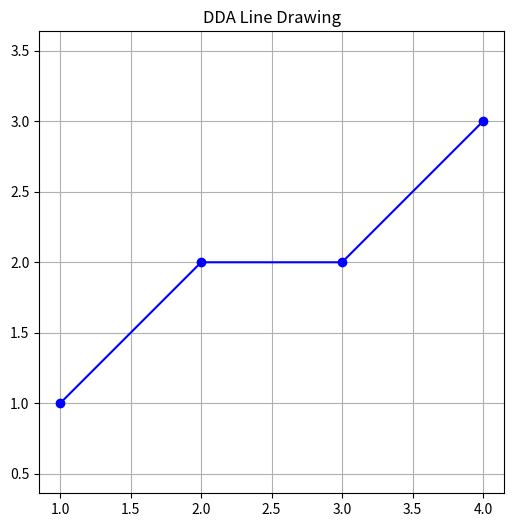
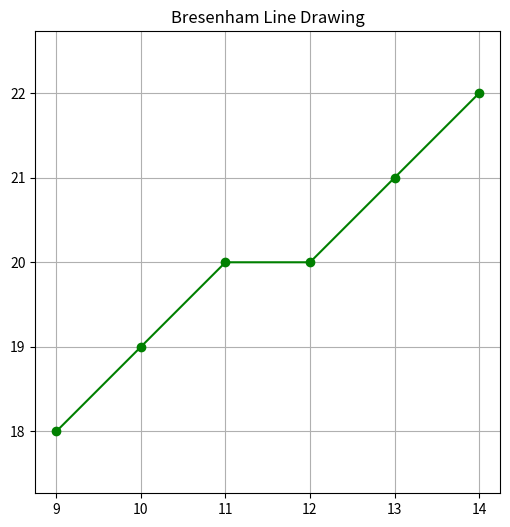
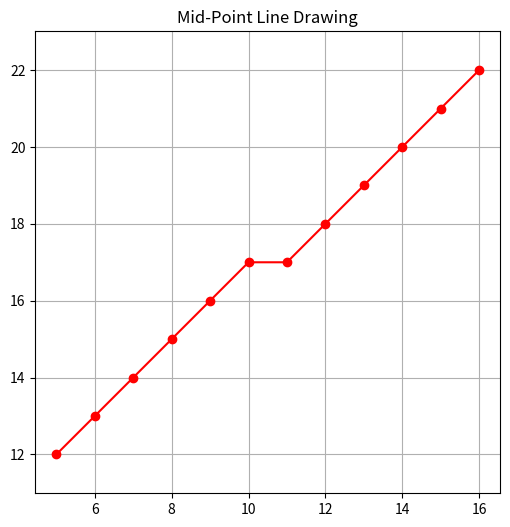
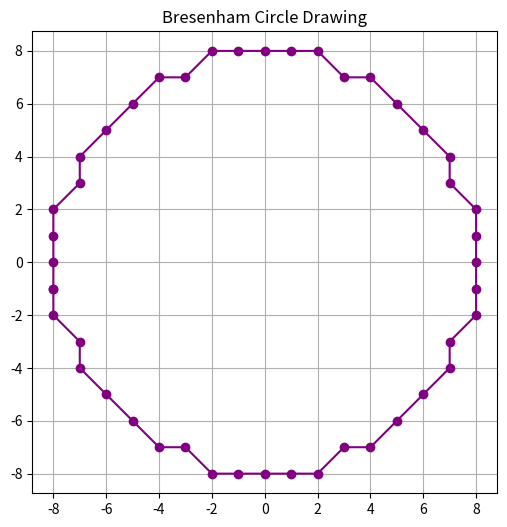
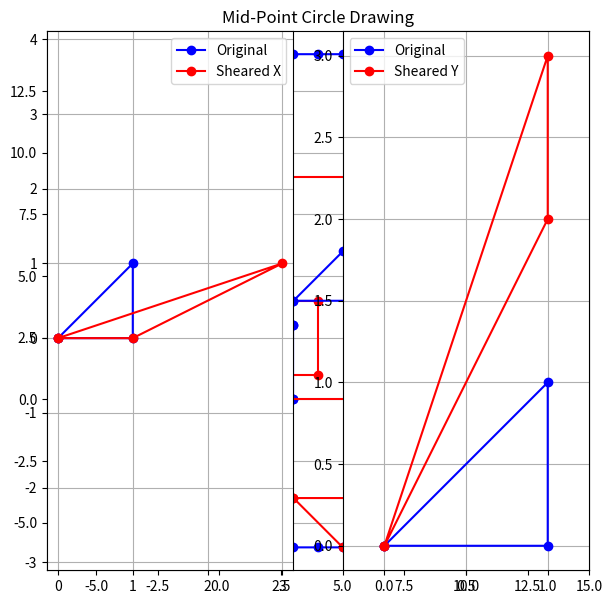

The matplotlib source for these figures, in order:
# -*- coding: utf-8 -*-
"""Untitled2.ipynb

Automatically generated by Colab.

Original file is located at
    https://colab.research.google.com/<link-removed>
"""

import matplotlib.pyplot as plt

def dda(x1, y1, x2, y2):
    points = []
    dx = x2 - x1
    dy = y2 - y1
    steps = int(max(abs(dx), abs(dy)))
    x_inc = dx / steps
    y_inc = dy / steps
    x, y = x1, y1
    for _ in range(steps + 1):
        points.append((round(x), round(y)))
        x += x_inc
        y += y_inc
    return points

x1, y1 = 1, 1
x2, y2 = 4, 3
points = dda(x1, y1, x2, y2)
print("Calculated Points (DDA):", points)

plt.figure(figsize=(6,6))
x_vals = [p[0] for p in points]
y_vals = [p[1] for p in points]
plt.plot(x_vals, y_vals, marker='o', color='blue')
plt.title("DDA Line Drawing")
plt.grid(True)
plt.axis('equal')
plt.show()

import matplotlib.pyplot as plt

def bresenham(x1, y1, x2, y2):
    points = []
    dx = abs(x2 - x1)
    dy = abs(y2 - y1)
    sx = 1 if x2 > x1 else -1
    sy = 1 if y2 > y1 else -1
    err = dx - dy
    while True:
        points.append((x1, y1))
        if x1 == x2 and y1 == y2:
            break
        e2 = 2 * err
        if e2 > -dy:
            err -= dy
            x1 += sx
        if e2 < dx:
            err += dx
            y1 += sy
    return points

points = bresenham(9, 18, 14, 22)
print("Calculated Points (Bresenham):", points)

plt.figure(figsize=(6,6))
x_vals = [p[0] for p in points]
y_vals = [p[1] for p in points]
plt.plot(x_vals, y_vals, marker='o', color='green')
plt.title("Bresenham Line Drawing")
plt.grid(True)
plt.axis('equal')
plt.show()

import matplotlib.pyplot as plt

def midpoint_line(x1, y1, x2, y2):
    points = []
    dx = x2 - x1
    dy = y2 - y1
    d = dy - (dx / 2)
    x, y = x1, y1
    points.append((x, y))
    while x < x2:
        x += 1
        if d < 0:
            d = d + dy
        else:
            d = d + (dy - dx)
            y += 1
        points.append((x, y))
    return points

points = midpoint_line(5, 12, 16, 22)
print("Calculated Points (Mid-Point Line):", points)

plt.figure(figsize=(6,6))
x_vals = [p[0] for p in points]
y_vals = [p[1] for p in points]
plt.plot(x_vals, y_vals, marker='o', color='red')
plt.title("Mid-Point Line Drawing")
plt.grid(True)
plt.axis('equal')
plt.show()

import matplotlib.pyplot as plt
import math

def bresenham_circle(xc, yc, r):
    points = []
    x, y = 0, r
    d = 3 - 2 * r
    def plot_circle_points(xc, yc, x, y):
        pts = [(xc+x,yc+y),(xc-x,yc+y),(xc+x,yc-y),(xc-x,yc-y),
               (xc+y,yc+x),(xc-y,yc+x),(xc+y,yc-x),(xc-y,yc-x)]
        for p in pts:
            if p not in points:
                points.append(p)
    while x <= y:
        plot_circle_points(xc, yc, x, y)
        if d < 0:
            d += 4*x + 6
        else:
            d += 4*(x-y) + 10
            y -= 1
        x += 1
    return points

points = bresenham_circle(0, 0, 8)
print("Bresenham Circle Points:", points[:10], "...")

points_sorted = sorted(points, key=lambda p: math.atan2(p[1], p[0]))
x_vals = [p[0] for p in points_sorted] + [points_sorted[0][0]]
y_vals = [p[1] for p in points_sorted] + [points_sorted[0][1]]
plt.figure(figsize=(6,6))
plt.plot(x_vals, y_vals, marker='o', color='purple')
plt.title("Bresenham Circle Drawing")
plt.axis('equal')
plt.grid(True)
plt.show()

import matplotlib.pyplot as plt
import math

def midpoint_circle(xc, yc, r):
    points = []
    x, y = 0, r
    p = 1 - r
    def plot_circle_points(xc, yc, x, y):
        pts = [(xc+x,yc+y),(xc-x,yc+y),(xc+x,yc-y),(xc-x,yc-y),
               (xc+y,yc+x),(xc-y,yc+x),(xc+y,yc-x),(xc-y,yc-x)]
        for pt in pts:
            if pt not in points:
                points.append(pt)
    while x <= y:
        plot_circle_points(xc, yc, x, y)
        if p < 0:
            p += 2*x + 3
        else:
            p += 2*(x-y) + 5
            y -= 1
        x += 1
    return points

points = midpoint_circle(4, 4, 10)
print("Mid-Point Circle Points:", points[:10], "...")

points_sorted = sorted(points, key=lambda p: math.atan2(p[1]-4, p[0]-4))
x_vals = [p[0] for p in points_sorted] + [points_sorted[0][0]]
y_vals = [p[1] for p in points_sorted] + [points_sorted[0][1]]
plt.figure(figsize=(7,7))
plt.plot(x_vals, y_vals, marker='o', color='blue')
plt.title("Mid-Point Circle Drawing")
plt.axis('equal')
plt.grid(True)
plt.show()

import matplotlib.pyplot as plt

A=(0,3); B=(3,3); C=(3,0); D=(0,0)
tx, ty = 1, 1
A_new=(A[0]+tx,A[1]+ty)
B_new=(B[0]+tx,B[1]+ty)
C_new=(C[0]+tx,C[1]+ty)
D_new=(D[0]+tx,D[1]+ty)

print("New coordinates after translation:")
print(A_new,B_new,C_new,D_new)

orig_x=[A[0],B[0],C[0],D[0],A[0]]
orig_y=[A[1],B[1],C[1],D[1],A[1]]
new_x=[A_new[0],B_new[0],C_new[0],D_new[0],A_new[0]]
new_y=[A_new[1],B_new[1],C_new[1],D_new[1],A_new[1]]
plt.plot(orig_x,orig_y,'b-o',label='Original')
plt.plot(new_x,new_y,'r-o',label='Translated')
plt.legend(); plt.grid(True); plt.axis('equal')
plt.show()

import matplotlib.pyplot as plt

A=(0,3); B=(3,3); C=(3,0); D=(0,0)
sx, sy = 2, 3
A_new=(A[0]*sx,A[1]*sy)
B_new=(B[0]*sx,B[1]*sy)
C_new=(C[0]*sx,C[1]*sy)
D_new=(D[0]*sx,D[1]*sy)

print("New coordinates after scaling:")
print(A_new,B_new,C_new,D_new)

orig_x=[A[0],B[0],C[0],D[0],A[0]]
orig_y=[A[1],B[1],C[1],D[1],A[1]]
new_x=[A_new[0],B_new[0],C_new[0],D_new[0],A_new[0]]
new_y=[A_new[1],B_new[1],C_new[1],D_new[1],A_new[1]]
plt.plot(orig_x,orig_y,'b-o',label='Original')
plt.plot(new_x,new_y,'r-o',label='Scaled')
plt.legend(); plt.grid(True); plt.axis('equal')
plt.show()

import matplotlib.pyplot as plt

A=(0,0); B=(1,0); C=(1,1)
def rotate_90_ccw(x,y): return -y,x

A_new=rotate_90_ccw(*A)
B_new=rotate_90_ccw(*B)
C_new=rotate_90_ccw(*C)
print("New coordinates after rotation:")
print(A_new,B_new,C_new)

orig_x=[A[0],B[0],C[0],A[0]]
orig_y=[A[1],B[1],C[1],A[1]]
new_x=[A_new[0],B_new[0],C_new[0],A_new[0]]
new_y=[A_new[1],B_new[1],C_new[1],A_new[1]]
plt.plot(orig_x,orig_y,'b-o',label='Original')
plt.plot(new_x,new_y,'r-o',label='Rotated')
plt.legend(); plt.grid(True); plt.axis('equal')
plt.show()

import matplotlib.pyplot as plt

A=(3,4); B=(6,4); C=(5,6)
def reflect_x(x,y): return (x,-y)
def reflect_y(x,y): return (-x,y)

A_x,B_x,C_x = reflect_x(*A),reflect_x(*B),reflect_x(*C)
A_y,B_y,C_y = reflect_y(*A),reflect_y(*B),reflect_y(*C)

print("Reflection along X-axis:",A_x,B_x,C_x)
print("Reflection along Y-axis:",A_y,B_y,C_y)

orig_x=[A[0],B[0],C[0],A[0]]
orig_y=[A[1],B[1],C[1],A[1]]
x_x=[A_x[0],B_x[0],C_x[0],A_x[0]]
x_y=[A_x[1],B_x[1],C_x[1],A_x[1]]
y_x=[A_y[0],B_y[0],C_y[0],A_y[0]]
y_y=[A_y[1],B_y[1],C_y[1],A_y[1]]
plt.plot(orig_x,orig_y,'b-o',label='Original')
plt.plot(x_x,x_y,'r-o',label='Reflected X-axis')
plt.plot(y_x,y_y,'g-o',label='Reflected Y-axis')
plt.legend(); plt.grid(True); plt.axis('equal')
plt.show()

import matplotlib.pyplot as plt

O=(0,0); B=(1,0); A=(1,1)
def shear_x(point, shx): return (point[0]+shx*point[1],point[1])
def shear_y(point, shy): return (point[0],point[1]+shy*point[0])

Shx,Shy=2,2
O_x,B_x,A_x = shear_x(O,Shx),shear_x(B,Shx),shear_x(A,Shx)
O_y,B_y,A_y = shear_y(O,Shy),shear_y(B,Shy),shear_y(A,Shy)
print("Shearing X:",O_x,B_x,A_x)
print("Shearing Y:",O_y,B_y,A_y)

orig_x=[O[0],B[0],A[0],O[0]]
orig_y=[O[1],B[1],A[1],O[1]]
sx_x=[O_x[0],B_x[0],A_x[0],O_x[0]]
sx_y=[O_x[1],B_x[1],A_x[1],O_x[1]]
sy_x=[O_y[0],B_y[0],A_y[0],O_y[0]]
sy_y=[O_y[1],B_y[1],A_y[1],O_y[1]]
plt.subplot(1,2,1)
plt.plot(orig_x,orig_y,'b-o',label='Original')
plt.plot(sx_x,sx_y,'r-o',label='Sheared X')
plt.legend(); plt.grid(True); plt.axis('equal')
plt.subplot(1,2,2)
plt.plot(orig_x,orig_y,'b-o',label='Original')
plt.plot(sy_x,sy_y,'r-o',label='Sheared Y')
plt.legend(); plt.grid(True); plt.axis('equal')
plt.show()